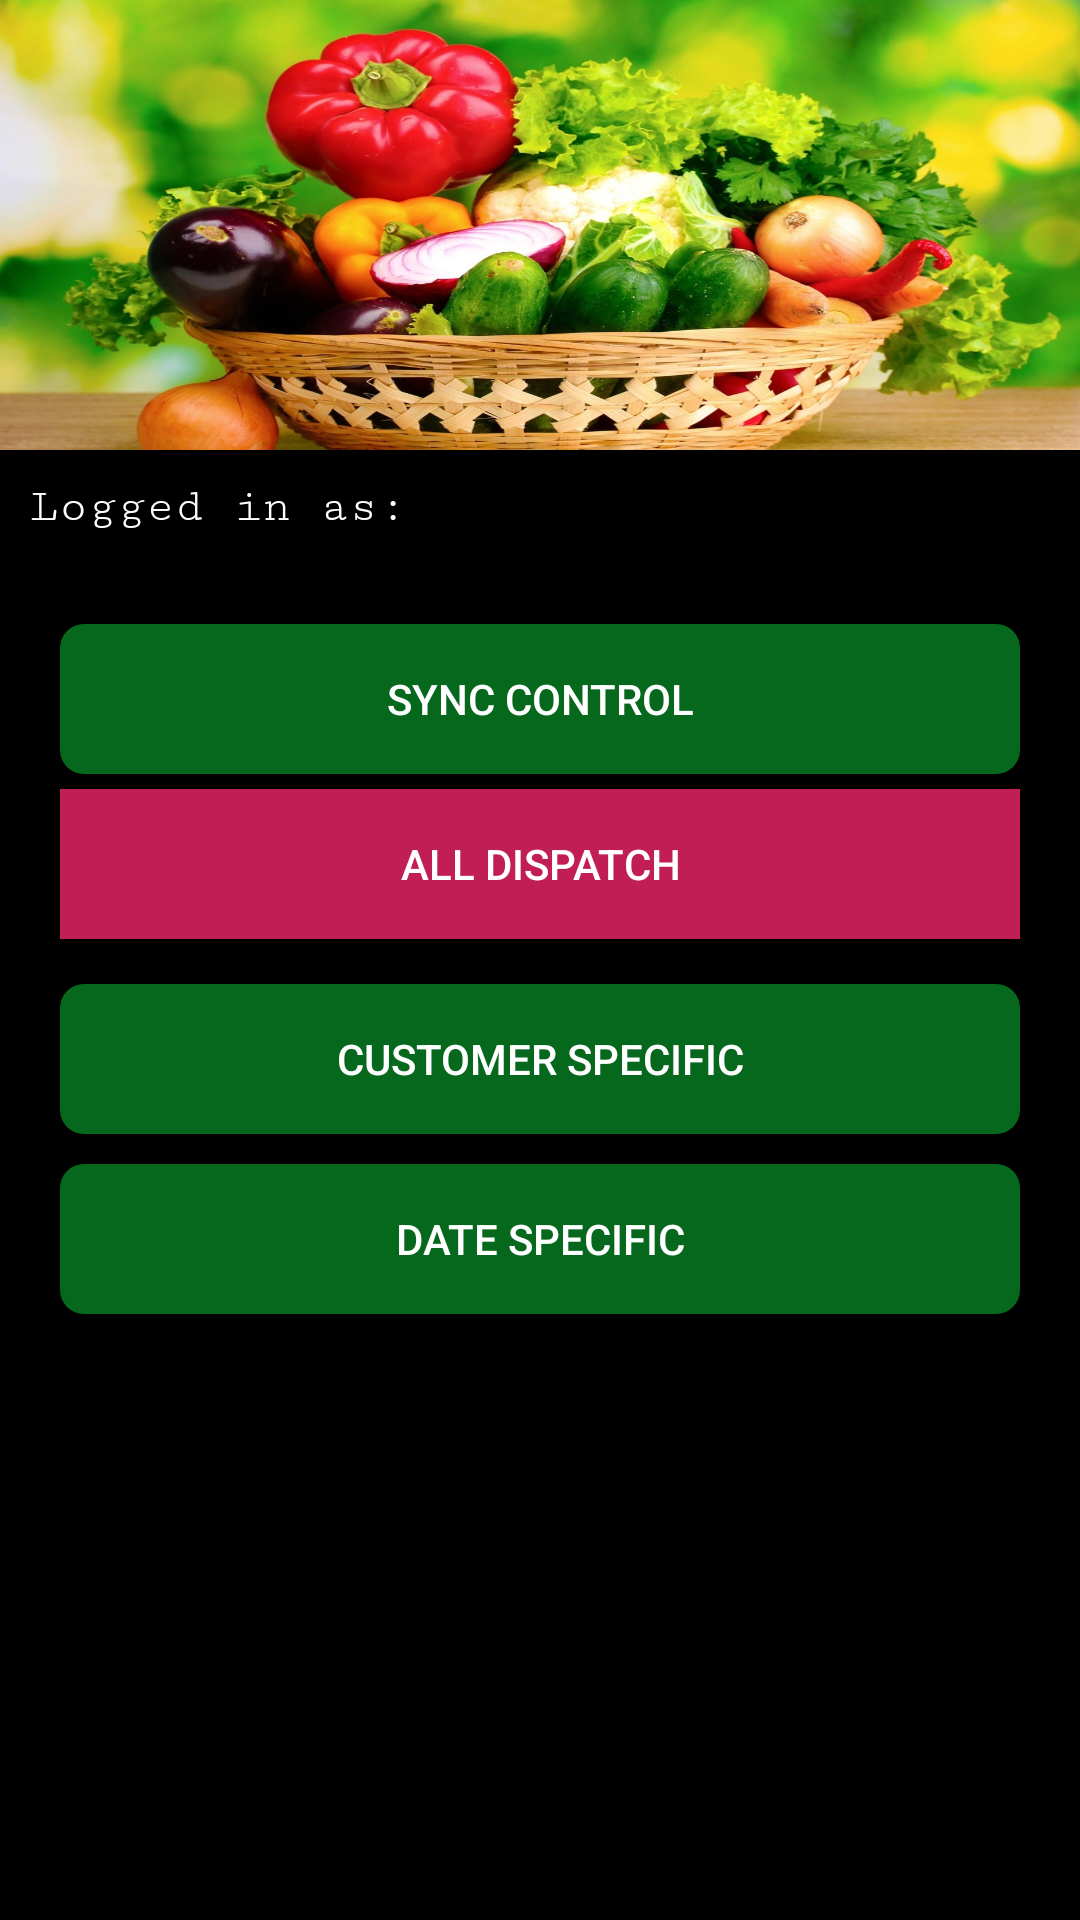

Write the Android layout XML for this screen, with the resource values it uses.
<!-- AndroidManifest.xml: application theme Theme.AAAGROWERS -->
<!-- res/layout/activity_pack_house.xml -->
<?xml version="1.0" encoding="utf-8"?>
<androidx.constraintlayout.widget.ConstraintLayout xmlns:android="http://schemas.android.com/apk/res/android"
    xmlns:app="http://schemas.android.com/apk/res-auto"
    xmlns:tools="http://schemas.android.com/tools"
    android:layout_width="match_parent"
    android:layout_height="match_parent"
    tools:context=".MainLayoutActivity">

    <GridLayout

        android:layout_width="match_parent"
        android:layout_height="match_parent"
        android:columnCount="1"
        android:background="@color/black"
        >

        <ImageView
            android:layout_width="match_parent"
            android:layout_height="150dp"
            android:textAlignment="center"
            android:layout_gravity="center_horizontal"
            android:background="@drawable/basket"
            />
        <TextView
            android:layout_width="match_parent"
            android:layout_height="wrap_content"
            android:textColor="@color/white"
            android:text="Logged in as: "
            android:id="@+id/txtuser"
            android:textSize="16sp"
            android:textAlignment="textStart"
            android:gravity="start"
            android:fontFamily="serif-monospace"
            android:layout_margin="10dp"
            />

        
        
        
        
        
        
        
        
        
        
        
        
        
        
        
        
        
        
        
        
        
        
        
        
        
        
        
        
        
        
        
        
        

        
        
        
        
        
        
        
        
        
        
        
        
        
        
        
        
        
        
        
        
        
        
        
        
        
        
        
        
        
        
        
        
        
        
        
        

        <LinearLayout
            android:layout_marginTop="20dp"
            android:layout_width="match_parent"
            android:layout_height="wrap_content"
            android:orientation="horizontal"
            android:id="@+id/ll"
            >

            <Button
                android:gravity="center"
                android:layout_width="match_parent"
                android:layout_height="50sp"
                android:layout_marginLeft="20sp"
                android:layout_marginRight="20sp"
                android:textColor="@color/white"
                android:background="@drawable/roundbtn"
                android:id="@+id/syncBtn"
                android:text="SYNC CONTROL" />




        </LinearLayout>
        
        
        
        <Button android:id="@+id/allBtn"
            android:layout_width="match_parent"
            android:layout_height="50sp"
            android:layout_marginLeft="20sp"
            android:layout_marginRight="20sp"
            android:text="ALL DISPATCH"

            android:layout_margin="5dp"
            android:background="@color/redrose"
            android:textColor="@color/white"/>
        <Button
            android:id="@+id/customerBtn"
            android:layout_marginTop="10sp"
            android:layout_width="match_parent"
            android:layout_height="50sp"
            android:layout_marginLeft="20sp"
            android:layout_marginRight="20sp"
            android:background="@drawable/roundbtn"
            android:gravity="center"
            android:text="CUSTOMER SPECIFIC"
            android:textColor="@color/white" />
        <Button
            android:id="@+id/dateBtn"
            android:layout_marginTop="10sp"
            android:layout_width="match_parent"
            android:layout_height="50sp"
            android:layout_marginLeft="20sp"
            android:layout_marginRight="20sp"
            android:background="@drawable/roundbtn"
            android:gravity="center"
            android:text="DATE SPECIFIC"
            android:textColor="@color/white" />
        
        
        
        
        

        
        
        
        
        
        
        
        
        
        
        
        
    </GridLayout>
</androidx.constraintlayout.widget.ConstraintLayout>
<!-- resources referenced by this layout -->
<resources>
  <color name="black">#000</color>
  <color name="redrose">#c21e56</color>
  <color name="white">#ffff</color>
  <!-- drawable basket: jpg bitmap (drawable, 282219 bytes) -->
  <!-- drawable roundbtn (drawable) -->
  <?xml version="1.0" encoding="utf-8"?>
  <shape xmlns:android="http://schemas.android.com/apk/res/android"
      android:shape="rectangle">
      <solid android:color="@color/limeGreen" />
      <corners android:bottomRightRadius="8dp"
          android:bottomLeftRadius="8dp"
          android:topRightRadius="8dp"
          android:topLeftRadius="8dp" />
  
  </shape>
  <style name="Theme.AAAGROWERS" parent="Theme.MaterialComponents.DayNight.DarkActionBar">
          
          <item name="colorPrimary">@color/limeGreen</item>
          <item name="colorPrimaryVariant">@color/colorAccent</item>
          <item name="colorOnPrimary">@color/white</item>
          
          <item name="colorSecondary">@color/df_danger</item>
          <item name="colorSecondaryVariant">@color/colorAccent</item>
          <item name="colorOnSecondary">@color/black</item>
          
          <item name="android:statusBarColor" tools:targetApi="l">?attr/colorPrimaryVariant</item>
          
      </style>
  <color name="limeGreen">#05681c</color>
  <color name="colorAccent">#FF4081</color>
  <color name="df_danger">#dc3545</color>
</resources>
